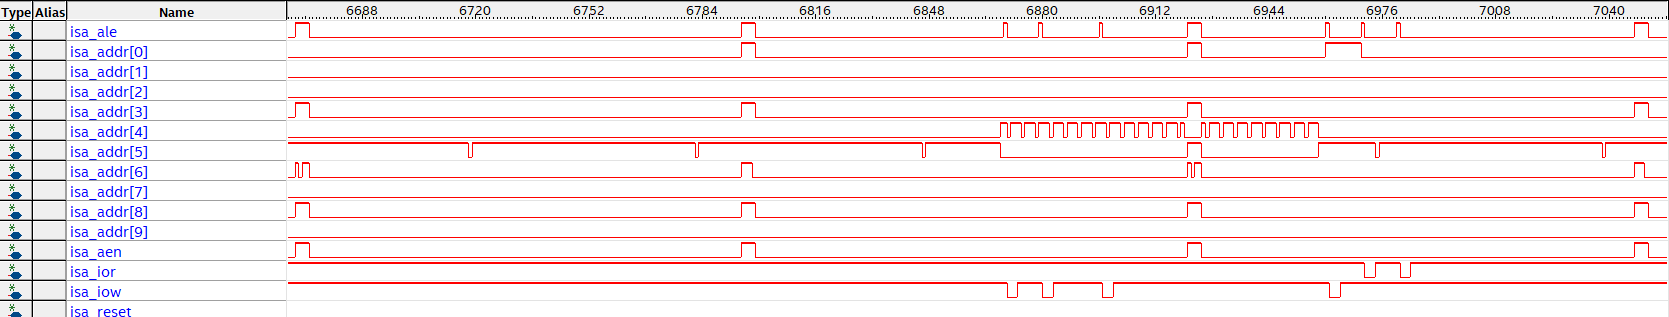

Values plotted in this chart, from the file beside it:
Groups:
Data:
time unit: s, isa_ale, isa_addr[0], isa_addr[1], isa_addr[2], isa_addr[3], isa_addr[4], isa_addr[5], isa_addr[6], isa_addr[7], isa_addr[8], isa_addr[9], isa_aen, isa_ior, isa_iow, isa_reset, 
0, X, X, X, X, X, X, X, X, X, X, X, X, X, X, X, 
1, 0, 0, 0, 0, 0, 0, 1, 0, 0, 0, 0, 0, 1, 1, 0, 
2, 0, 0, 0, 0, 0, 0, 1, 0, 0, 0, 0, 0, 1, 1, 0, 
3, 0, 0, 0, 0, 0, 0, 1, 0, 0, 0, 0, 0, 1, 1, 0, 
4, 0, 0, 0, 0, 0, 0, 1, 0, 0, 0, 0, 0, 1, 1, 0, 
5, 0, 0, 0, 0, 0, 0, 1, 0, 0, 0, 0, 0, 1, 1, 0, 
6, 0, 0, 0, 0, 0, 0, 1, 0, 0, 0, 0, 0, 1, 1, 0, 
7, 0, 0, 0, 0, 0, 0, 1, 0, 0, 0, 0, 0, 1, 1, 0, 
8, 0, 0, 0, 0, 0, 0, 1, 0, 0, 0, 0, 0, 1, 1, 0, 
9, 0, 0, 0, 0, 0, 0, 1, 0, 0, 0, 0, 0, 1, 1, 0, 
10, 0, 0, 0, 0, 0, 0, 1, 0, 0, 0, 0, 0, 1, 1, 0, 
11, 0, 0, 0, 0, 0, 0, 1, 0, 0, 0, 0, 0, 1, 1, 0, 
12, 0, 0, 0, 0, 0, 0, 1, 0, 0, 0, 0, 0, 1, 1, 0, 
13, 0, 0, 0, 0, 0, 0, 1, 0, 0, 0, 0, 0, 1, 1, 0, 
14, 0, 0, 0, 0, 0, 0, 1, 0, 0, 0, 0, 0, 1, 1, 0, 
15, 0, 0, 0, 0, 0, 0, 1, 0, 0, 0, 0, 0, 1, 1, 0, 
16, 0, 0, 0, 0, 0, 0, 1, 0, 0, 0, 0, 0, 1, 1, 0, 
17, 0, 0, 0, 0, 0, 0, 1, 0, 0, 0, 0, 0, 1, 1, 0, 
18, 0, 0, 0, 0, 0, 0, 1, 0, 0, 0, 0, 0, 1, 1, 0, 
19, 0, 0, 0, 0, 0, 0, 1, 0, 0, 0, 0, 0, 1, 1, 0, 
20, 0, 0, 0, 0, 0, 0, 1, 0, 0, 0, 0, 0, 1, 1, 0, 
21, 0, 0, 0, 0, 0, 0, 1, 0, 0, 0, 0, 0, 1, 1, 0, 
22, 0, 0, 0, 0, 0, 0, 1, 0, 0, 0, 0, 0, 1, 1, 0, 
23, 0, 0, 0, 0, 0, 0, 1, 0, 0, 0, 0, 0, 1, 1, 0, 
24, 0, 0, 0, 0, 0, 0, 1, 0, 0, 0, 0, 0, 1, 1, 0, 
25, 0, 0, 0, 0, 0, 0, 1, 0, 0, 0, 0, 0, 1, 1, 0, 
26, 0, 0, 0, 0, 0, 0, 1, 0, 0, 0, 0, 0, 1, 1, 0, 
27, 0, 0, 0, 0, 0, 0, 1, 0, 0, 0, 0, 0, 1, 1, 0, 
28, 0, 0, 0, 0, 0, 0, 1, 0, 0, 0, 0, 0, 1, 1, 0, 
29, 0, 0, 0, 0, 0, 0, 1, 0, 0, 0, 0, 0, 1, 1, 0, 
30, 0, 0, 0, 0, 0, 0, 1, 0, 0, 0, 0, 0, 1, 1, 0, 
31, 0, 0, 0, 0, 0, 0, 1, 0, 0, 0, 0, 0, 1, 1, 0, 
32, 0, 0, 0, 0, 0, 0, 1, 0, 0, 0, 0, 0, 1, 1, 0, 
33, 0, 0, 0, 0, 0, 0, 1, 0, 0, 0, 0, 0, 1, 1, 0, 
34, 0, 0, 0, 0, 0, 0, 1, 0, 0, 0, 0, 0, 1, 1, 0, 
35, 0, 0, 0, 0, 0, 0, 1, 0, 0, 0, 0, 0, 1, 1, 0, 
36, 0, 0, 0, 0, 0, 0, 1, 0, 0, 0, 0, 0, 1, 1, 0, 
37, 0, 0, 0, 0, 0, 0, 1, 0, 0, 0, 0, 0, 1, 1, 0, 
38, 0, 0, 0, 0, 0, 0, 1, 0, 0, 0, 0, 0, 1, 1, 0, 
39, 0, 0, 0, 0, 0, 0, 1, 0, 0, 0, 0, 0, 1, 1, 0, 
40, 0, 0, 0, 0, 0, 0, 1, 0, 0, 0, 0, 0, 1, 1, 0, 
41, 0, 0, 0, 0, 0, 0, 1, 0, 0, 0, 0, 0, 1, 1, 0, 
42, 0, 0, 0, 0, 0, 0, 1, 0, 0, 0, 0, 0, 1, 1, 0, 
43, 0, 0, 0, 0, 0, 0, 1, 0, 0, 0, 0, 0, 1, 1, 0, 
44, 0, 0, 0, 0, 0, 0, 1, 0, 0, 0, 0, 0, 1, 1, 0, 
45, 0, 0, 0, 0, 0, 0, 1, 0, 0, 0, 0, 0, 1, 1, 0, 
46, 0, 0, 0, 0, 0, 0, 1, 0, 0, 0, 0, 0, 1, 1, 0, 
47, 0, 0, 0, 0, 0, 0, 1, 0, 0, 0, 0, 0, 1, 1, 0, 
48, 0, 0, 0, 0, 0, 0, 1, 0, 0, 0, 0, 0, 1, 1, 0, 
49, 0, 0, 0, 0, 0, 0, 1, 0, 0, 0, 0, 0, 1, 1, 0, 
50, 0, 0, 0, 0, 0, 0, 1, 0, 0, 0, 0, 0, 1, 1, 0, 
51, 0, 0, 0, 0, 0, 0, 1, 0, 0, 0, 0, 0, 1, 1, 0, 
52, 0, 0, 0, 0, 0, 0, 1, 0, 0, 0, 0, 0, 1, 1, 0, 
53, 0, 0, 0, 0, 0, 0, 1, 0, 0, 0, 0, 0, 1, 1, 0, 
54, 0, 0, 0, 0, 0, 0, 1, 0, 0, 0, 0, 0, 1, 1, 0, 
55, 0, 0, 0, 0, 0, 0, 1, 0, 0, 0, 0, 0, 1, 1, 0, 
56, 0, 0, 0, 0, 0, 0, 1, 0, 0, 0, 0, 0, 1, 1, 0, 
57, 0, 0, 0, 0, 0, 0, 1, 0, 0, 0, 0, 0, 1, 1, 0, 
... 8,136 more rows
